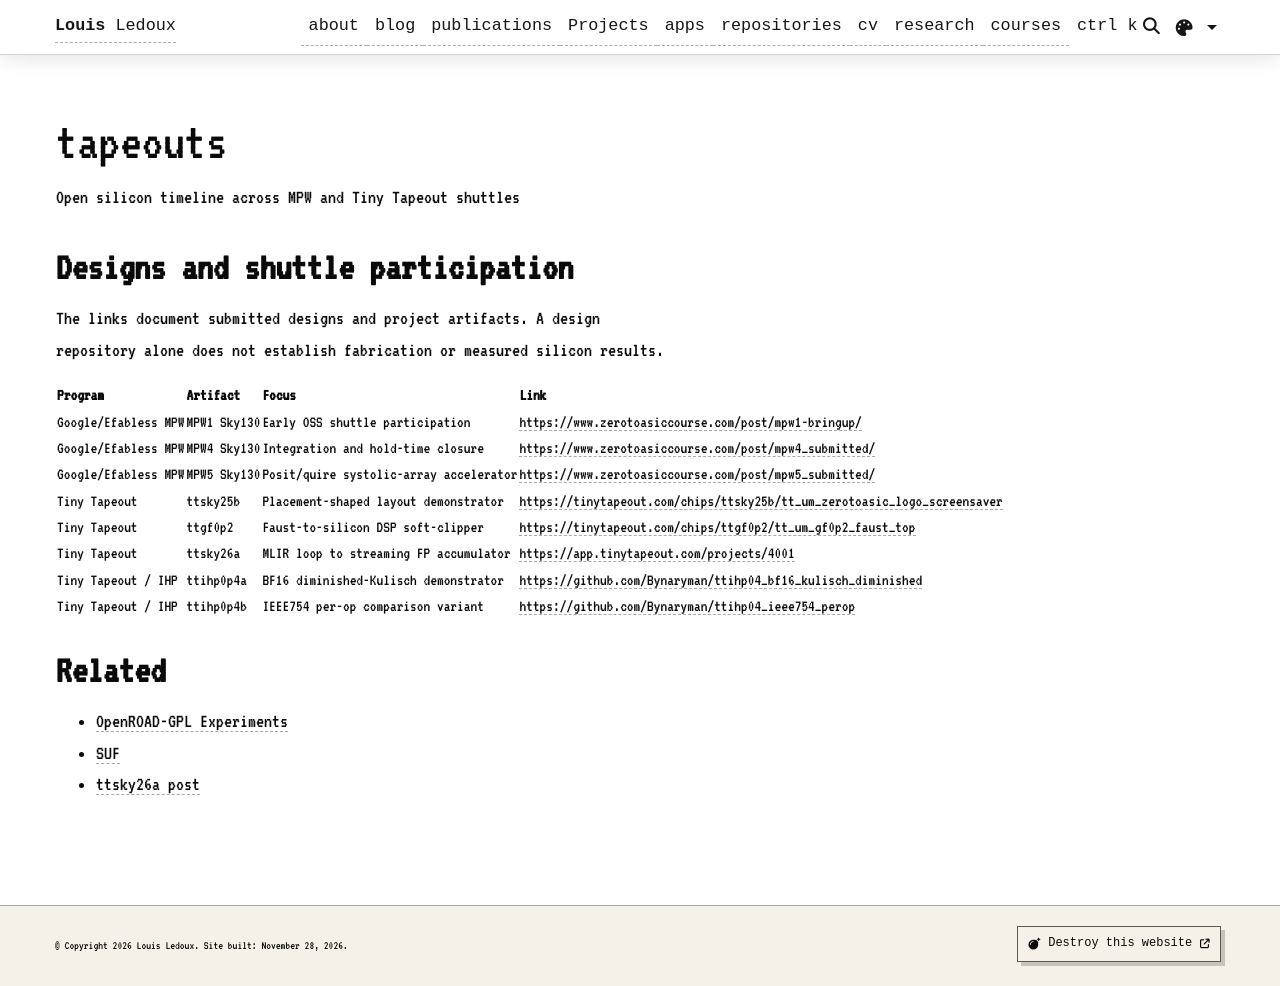

repository: Bynaryman/bynaryman.github.io · page: tapeouts/index.html · generator: jekyll

---
layout: page
title: tapeouts
permalink: /tapeouts/
nav: false
description: Open silicon timeline across MPW and Tiny Tapeout shuttles
---

## Designs and shuttle participation

The links document submitted designs and project artifacts. A design repository alone does not establish fabrication or measured silicon results.

| Program             | Artifact    | Focus                                  | Link                                                                       |
| ------------------- | ----------- | -------------------------------------- | -------------------------------------------------------------------------- |
| Google/Efabless MPW | MPW1 Sky130 | Early OSS shuttle participation        | <https://www.zerotoasiccourse.com/post/mpw1-bringup/>                      |
| Google/Efabless MPW | MPW4 Sky130 | Integration and hold-time closure      | <https://www.zerotoasiccourse.com/post/mpw4_submitted/>                    |
| Google/Efabless MPW | MPW5 Sky130 | Posit/quire systolic-array accelerator | <https://www.zerotoasiccourse.com/post/mpw5_submitted/>                    |
| Tiny Tapeout        | ttsky25b    | Placement-shaped layout demonstrator   | <https://tinytapeout.com/chips/ttsky25b/tt_um_zerotoasic_logo_screensaver> |
| Tiny Tapeout        | ttgf0p2     | Faust-to-silicon DSP soft-clipper      | <https://tinytapeout.com/chips/ttgf0p2/tt_um_gf0p2_faust_top>              |
| Tiny Tapeout        | ttsky26a    | MLIR loop to streaming FP accumulator  | <https://app.tinytapeout.com/projects/4001>                                |
| Tiny Tapeout / IHP  | ttihp0p4a   | BF16 diminished-Kulisch demonstrator   | <https://github.com/Bynaryman/ttihp04_bf16_kulisch_diminished>             |
| Tiny Tapeout / IHP  | ttihp0p4b   | IEEE754 per-op comparison variant      | <https://github.com/Bynaryman/ttihp04_ieee754_perop>                       |

## Related

- [OpenROAD-GPL Experiments](/projects/gpl/)
- [SUF](/projects/suf/)
- [ttsky26a post](/blog/2026/ttsky26a-mlir-tinytapeout/)
